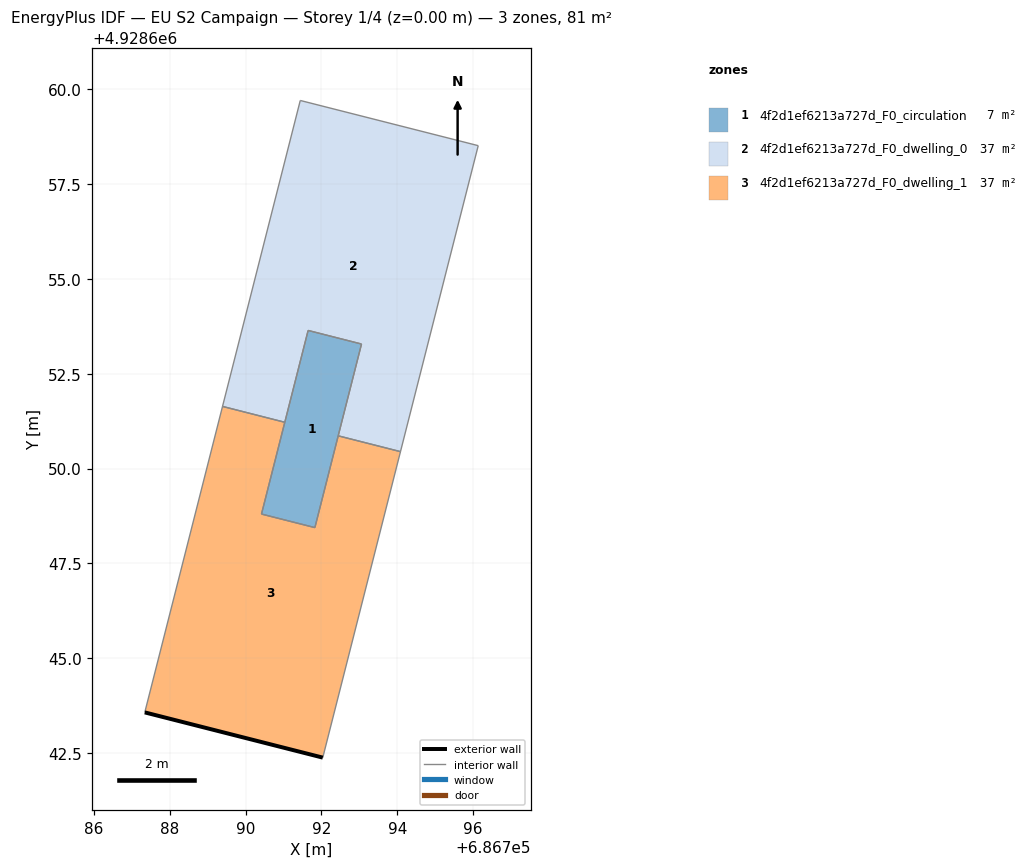
=== STOREY PLAN SPEC (per zone: floor XY polygon, exterior-wall plan segments, windows/doors) ===
zone 1: 4f2d1ef6213a727d_F0_circulation  (7.2 m²)
  floor: (686791.83, 4928648.44) (686793.06, 4928653.28) (686791.65, 4928653.64) (686790.42, 4928648.80)
  interior walls: 4
zone 2: 4f2d1ef6213a727d_F0_dwelling_0  (36.6 m²)
  floor: (686794.08, 4928650.45) (686796.13, 4928658.51) (686791.44, 4928659.70) (686789.39, 4928651.64) (686791.04, 4928651.22) (686791.65, 4928653.64) (686793.06, 4928653.28) (686792.44, 4928650.86)
  interior walls: 8
zone 3: 4f2d1ef6213a727d_F0_dwelling_1  (36.6 m²)
  floor: (686792.04, 4928642.38) (686794.08, 4928650.45) (686792.44, 4928650.86) (686791.83, 4928648.44) (686790.42, 4928648.80) (686791.04, 4928651.22) (686789.39, 4928651.64) (686787.34, 4928643.57)
  exterior wall: (686792.04, 4928642.38) – (686787.34, 4928643.57)  [4.8 m]
  interior walls: 7

=== DERIVED (storey summary) ===
Building: EU S2 Campaign
Storey: 1 of 4  (floor level z = 0.00 m)
Storey gross floor area: 80.5 m²
Zones on this storey: 3
  - 4f2d1ef6213a727d_F0_circulation: floor 7.2 m²
  - 4f2d1ef6213a727d_F0_dwelling_0: floor 36.6 m²
  - 4f2d1ef6213a727d_F0_dwelling_1: floor 36.6 m²; exterior wall 4.8 m (14.5 m²); WWR 0.0%
Zone adjacency (shared interzone walls):
  - 4f2d1ef6213a727d_F0_circulation ↔ 4f2d1ef6213a727d_F0_dwelling_0
  - 4f2d1ef6213a727d_F0_circulation ↔ 4f2d1ef6213a727d_F0_dwelling_1
  - 4f2d1ef6213a727d_F0_dwelling_0 ↔ 4f2d1ef6213a727d_F0_dwelling_1